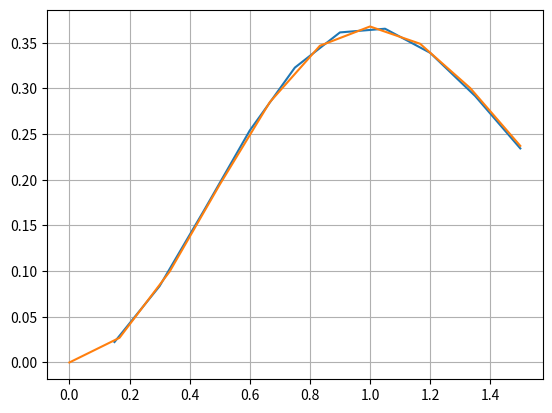

Reproduce this figure in Python.
import matplotlib.pyplot as plt
import numpy as np

def rugen_kutta(f, x, y, h, n):
    '''
    Función que implementa el método de Taylor para resolver una EDO
    '''
    u = []
    v = []
    for i in range(n):
        y = y + h * f(x + (h/2), y + (h/2)*f(x, y)) 
        x = x + h
        u.append(x)
        v.append(y)
    return u, v


def f(x, y):
    '''
    Aquí se define la EDO
    '''
    return -2*x*y + ((2*x)/np.exp(x**2))


def f_exacta(x):
    '''
    Función exacta 1
    '''
    return x**2/np.exp(x**2)

def error(v, v_aprox):
    '''
    Devuelve el error absoluto
    '''
    return abs(v - v_aprox)


# DATOS
# -----
# Rango de x
x_inicial = 0
x_final = 1.5
# Datos iniciales (me da n 3 datos iniciales donde x siempre es igual, pero y varía)
x = 0
y0 = 0
y1 = 1
y2 = -1
# Número de subintervalos que nos permite calcular el valor de h (paso)
n = 10
h = (x_final - x_inicial)/n
# Aplicamos el método de Predictor correcctor 3 veces (una para cada dato inicial) y obtenemos las soluciones numéricas
u, v = rugen_kutta(f, x, y0, h, n)


# Obtenemos las soluciones exactas
x_real = np.linspace(x_inicial, x_final, n)
y_real = f_exacta(x_real)


# Imprimimos la última y del bucle con 7 decimales 
print('w_100: {:.7f}'.format(v[-1]))

#Solucion real para y(1/2)
print('y(',x_final,'): {:.7f}'.format(f_exacta(x_final)) )

#Error absoluto
print('Error: {:.7f}'.format(error(f_exacta(x_final), v[-1])))


# Graficar la solución
# --------------------
# Dibujamos las soluciones numéricas
plt.plot(u, v)

# Dibujamos las soluciones exactas
plt.plot(x_real, y_real)


plt.grid(True)
plt.show()
